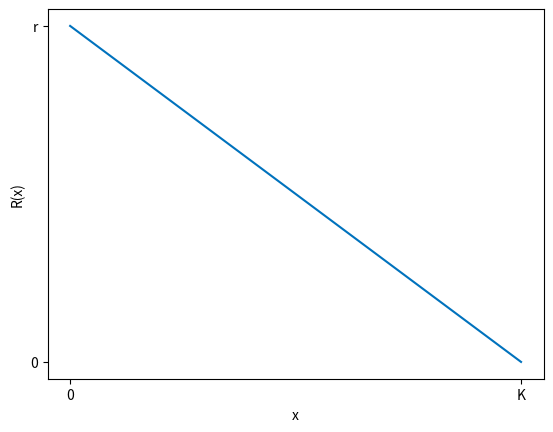

Write the Python code that produced this figure.
# Abb. 1.18: Ratenfunktion des logistischen Wachstumsmodells (Buch, Abschnitt 1.3, Gl. 1.26)
# R(x) = r (1 - x/K): bei kleinem Bestand wächst er fast mit der Rate r, bei x = K kommt das Wachstum zum Erliegen
# (c) 2026 Philipp Kügler · Programm zum Buch „Dynamische Systeme in den Lebenswissenschaften“ · MIT-Lizenz (siehe LICENSE)
import numpy as np
import matplotlib.pyplot as plt

r, K = 1.0, 5.0
R = lambda x: r * (1 - x / K)
for x in [0, 1, 2.5, 5]:
    print(f"R({x}) = {R(x):.2f}")

x = np.linspace(0, K, 100)
plt.plot(x, R(x), color=(0, 0.447, 0.741))
plt.xticks([0, K], ["0", "K"]); plt.yticks([0, r], ["0", "r"])
plt.xlabel("x"); plt.ylabel("R(x)")
plt.show()
